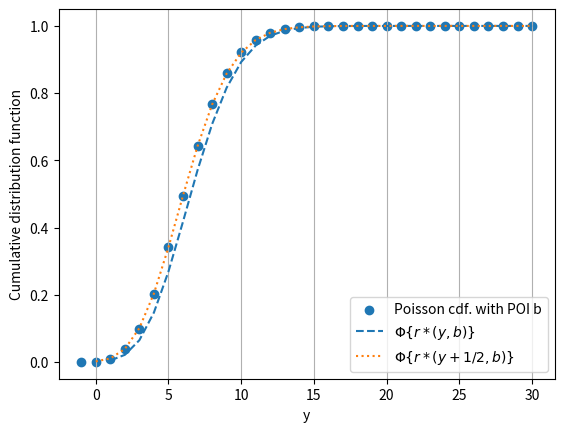
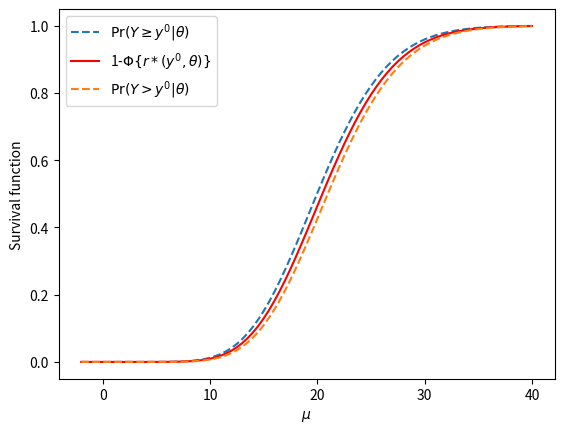

Generate these figures, in order, with matplotlib:
import numpy as np
import matplotlib.pyplot as plt
import scipy.stats as stats
import os


# example from capter 3.3 in Applied Asymptotics: Case Studies in Small-Sampole Statistics

def r(theta, theta_hat):
    return np.sign(theta_hat-theta)*np.sqrt( 2*( theta_hat*np.log(theta_hat/theta) -(theta_hat-theta)))

def t(theta, theta_hat):
    return np.sqrt(theta_hat)*np.log(theta_hat/theta) # using the Wald statistic from the book
    # return (theta_hat-theta)/np.sqrt(theta_hat) # This is what I got by using the formula in 2.3 directly (incorrect)

def r_star(theta, theta_hat):
    return r(theta, theta_hat) +1/r(theta, theta_hat)*np.log(t(theta, theta_hat)/r(theta, theta_hat))


y_0 = 27
b = 6.7
y = np.linspace(-1, 30, 32)
savedir='Book_examples/'

os.makedirs(savedir, exist_ok=True)

poisson_B_cdf = stats.poisson.cdf(y, mu=b, loc=0)

plt.scatter(y,poisson_B_cdf, label='Poisson cdf. with POI b')
plt.grid(axis='x')
plt.ylabel('Cumulative distribution function')
plt.xlabel('y')

r_star_norm = stats.norm.cdf(r_star(b, y), loc=0)
r_star_norm_half = stats.norm.cdf(r_star(b, 0.5+y), loc=0)

plt.plot(y, r_star_norm, '--', label=r'$\Phi\{r*(y, b)\}$')
plt.plot(y, r_star_norm_half, ':', label=r'$\Phi\{r*(y+1/2, b)\}$')

plt.legend()
plt.savefig(savedir+'book_cdf.png')
plt.clf()


mus= np.linspace(-2, 40, 42*2+1)

poisson_upperLimit = stats.poisson.sf(y_0-1, mu=b+mus)
poisson_lowerLimit = stats.poisson.sf(y_0, mu=b+mus)

plt.ylabel('Survival function')
plt.xlabel(r'$\mu$')

r_star_sf = 1- stats.norm.cdf(r_star(b+mus, y_0), loc=0)

plt.plot(mus, poisson_upperLimit, '--', label=r'$\Pr(Y\geq y^0\vert\theta)$')
plt.plot(mus, r_star_sf, 'r-', label=r'1-$\Phi\{r*(y^0, \theta)\}$')
plt.plot(mus, poisson_lowerLimit, '--', label=r'$\Pr(Y> y^0\vert\theta)$')

plt.legend()
plt.savefig(savedir+'book_sig.png')
plt.clf()
